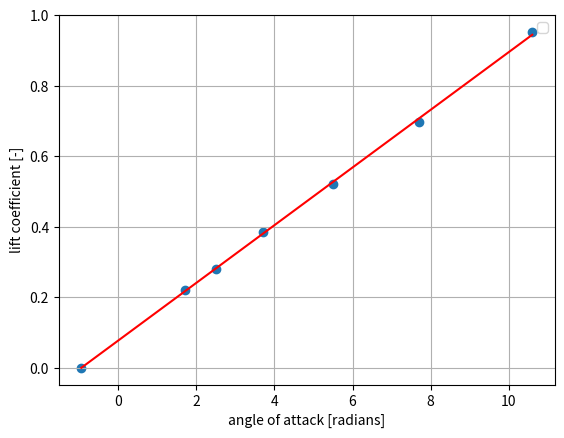
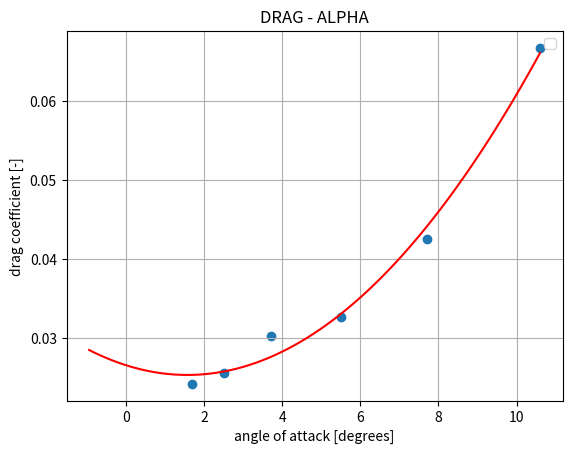
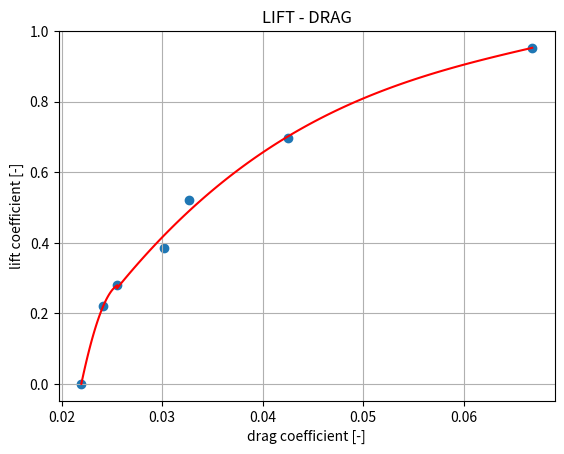
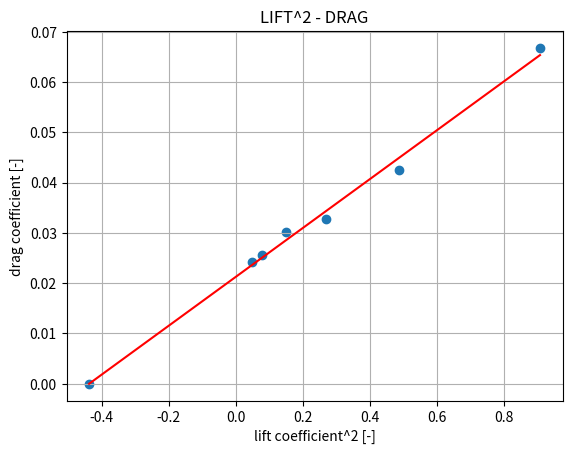
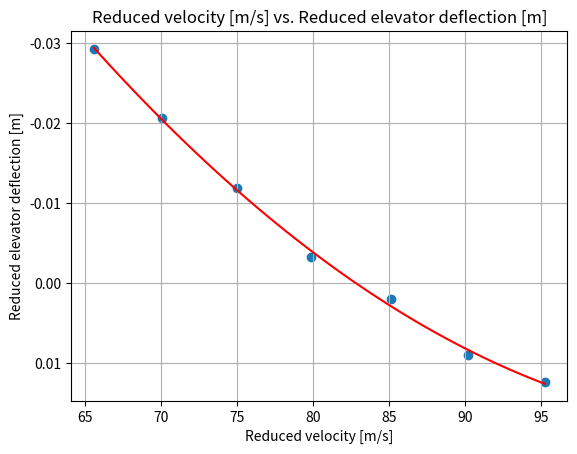
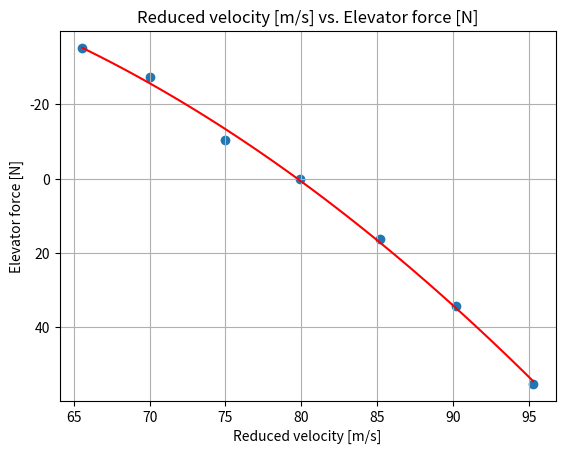

Here is the Python script that generated these plots, in order:

import numpy as np
import scipy.io as sc
import math
import matplotlib.pyplot as plt

#cl-cd series 1
mat1 = np.matrix([[7000,248,13.8,745,803,367,1.7],
                     [7000,221,11.8,641,687,400,2.5],
                     [6980,188,9.2,548,593,430,3.7],
                     [7000,162,7.8,456,502,470,5.5],
                     [7000,140,6.8,438,472,497,7.7],
                     [6980,120,5.8,456,507,515,10.6]])
#elevator trim curve
mat2 = np.matrix([[7120,162,5.5,-0.2,2.6,0,472,513,580,8.5],
                [7420,152,6.3,-0.7,2.6,-11,465,506,602,7.8],
                [7730,142,7.4,-1.2,	2.6,-29,462,500,626,6.5],
                [8020,133,8.6,-1.7,2.6,-37,456,494,644,5.8],
                [7390,172,4.6,0.1,2.6,17,471,512,671,8.2],
                [7130,182,4.1,0.5,2.6,36,476,516,681,9.2],
                [6780,192,3.5,0.7,2.6,58,483,523,700,10.5]])

#cg shift 
mat3 = np.matrix([[7240,165,5.2,0,2.8,0,471,511,735,8.0],
                    [7290,167,5.2,-0.7,2.8,-17,469,	511,773,8.2]])

#thrust computations from thrust.exe for first measurement series, in N
thrust = np.matrix([[3349.31, 3756.94],
                    [2821.05, 3133.59],
                    [2384.87, 2699.04],
                    [1876.38, 2208],
                    [1858.28, 2111.42],
                    [2104.39, 2495.74]])

#thrust computations from thrust.exe for second measurement series, in N
# non standardized
thrust2 = np.matrix([[1990.94, 2286.60],
                     [2005.42, 2306.69],
                     [2053.98, 2337.53],
                     [2073.09, 2358.38],
                     [1945.13, 2237.69],
                     [1917.62, 2198.03],
                     [1898.25, 2174.97]])

#thrust computations from thrust.exe for second measurement series, in N
# standardized -> left and right thrust must match!
thrust2_s =np.matrix([[1346.94, 1346.94],
                      [1401.15, 1401.15],
                      [1460.50, 1460.50],
                      [1514.92, 1514.92],
                      [1318.04, 1318.04],
                      [1266.70, 1266.70],
                      [1211.88, 1211.88]])

# paramters
W_empty = 9165*0.453592 #kg
blockfuel = 4100 #lbs
masspas = np.array([90,102,80,83,94,84,74,79,103]) #kg

#%% data unit conversion
bf_kg = blockfuel*0.453592  #kg
#mat1 
h_mat1 = mat1[:,0]*0.3048           # m
IAS_mat1 = mat1[:,1]*0.514444       # m/s
TAT_mat1 = mat1[:,2]+273.15         #temperature
FFL_mat1 = mat1[:,3]* (1/7936.64)   # kg/s
FFR_mat1 = mat1[:,4]* (1/7936.64)   #kg/s
WF_mat1 = mat1[:,5]* 0.453592       #kg
WF_mat1_lbs = mat1[:,5]              #lbs needed for cg 
AOA_mat1 = mat1[:,6]                #degree  

#mat2
h_mat2 = mat2[:,0]*0.3048           # m
IAS_mat2 = mat2[:,1]*0.514444       # m/s
TAT_mat2 = mat2[:,9]+273.15         #KELVIN
DE_mat2 = mat2[:,3]                 #degrees
DETR_mat2 = mat2[:,4]               #degrees
Fe_mat2 = mat2[:,5]                 #N
FFL_mat2 = mat2[:,6]* (1/7936.64)   # kg/s
FFR_mat2 = mat2[:,7]* (1/7936.64)   #kg/s
WF_mat2 = mat2[:,8]* 0.453592       #kg
WF_mat2_lbs = mat2[:,8]              #lbs needed for cg 
AOA_mat2 = mat2[:,2]                #degrees 

#mat3
h_mat3 = mat3[:,0]*0.3048           # m
IAS_mat3 = mat3[:,1]*0.514444       # m/s
TAT_mat3 = mat3[:,9] +273.15        #KELVIN
DE_mat3 = mat3[:,3]                 #degrees
DETR_mat3 = mat3[:,4]               #degrees
Fe_mat3 = mat3[:,5]                 #N
FFL_mat3 = mat3[:,6]* (1/7936.64)   # kg/s
FFR_mat3 = mat3[:,7]* (1/7936.64)   #kg/s
WF_mat3 = mat3[:,8]* 0.453592       #kg
WF_mat3_lbs = mat3[:,8]             #lbs needed for cg 
AOA_mat3 = mat3[:,2]                #DEGREE  

#thrust
Tleft = thrust[:,0]                  # N
Tright = thrust[:,1]                 # N
Tleft2 = thrust2[:,0]                # N
Tright2 = thrust2[:,1]               # N
Tleft2_s = thrust2_s[:,0]            # N
Tright2_s = thrust2_s[:,1]           # N
#constants 
g0=9.81 #not needed for x cg calculation
S=30.00  #m^2
mf_s=0.048 #kg/sec, standard engine fuel flow per engine
c= 2.0569 #m, average chord
b= 15.911 #m, wing span
A= b**2 / S

rho0=1.225   #kg/m^3 
p0=101325    #N/m^2 = Pa
T0=288.15    #K
R=287.05     #gas constant, [m^2 / K*sec^2]
lamb=-0.0065 #lambda for ISA pressure calculations
gamma=1.4    #ratio specific heats
R_engine = 0.69/2    #radius engine [m] average of range given in report
A_engine = math.pi*(R_engine**2)     #area engine [m^2]
Ws = 60500      #N, needed for  reduced airspeed & standardization
#%% Calibration

#convert indicated air speed to calibrated air speed, appendix A
def ias_cas(ias):
    cas = ias - 2*0.514444
    return cas

#convert inidcated mach number to calibrated mach number WHERE DO WE USE THIS??
def im_cm(im): 
    if im>0.4 and im<0.705:
        cm=im-0.007
    else: 
        cm=0
    return cm

#get pressure at altitude 
def pressure(hp):
    p=p0 * (1 + (lamb*hp)/T0) ** (- g0 / (lamb * hp))
    return p 

#calculated air density from perfect gas law
def density(p, T):
    rho = p / (R * T)
    return rho 

def mach(Vc, p):
    M=math.sqrt( (2/(gamma-1)) * ((1+ (p0/p)* ((1 + (gamma-1) / (2*gamma) * (rho0/p0 ) * Vc**2 )**(gamma/(gamma-1)) -1 ))**((gamma-1)/gamma)-1))
    return M

#corrected static air temperature for ram rise
def temperature(TAT, M):
    T = TAT / (1 + (gamma-1)/2 * M**2)    
    return T

#calculate true airspeed
def Vtrue(M, T):
    Vt=M*math.sqrt(gamma * R * T)
    return Vt
    
#equivalent airspeed
def Vequivalent(rho, Vt):
    Ve=Vt * math.sqrt(rho/rho0)
    return Ve

#drag curve
def drag(Tp, AOA):
    D =  Tp * math.cos(math.radians(AOA))   #CHECK IF ALPHA IS AOA -> must be radians!
    return D
# reduced velocity
def Vreduction(W, Ve):
    Vred = Ve * math.sqrt(Ws / W)  #Reduced airspeed
    return (Vred)

#%% OBTAIN FUEL MOMENT (FM) POLYNOMIAL FOR CG CALCULATIONS (NOTE: entire section is based on table E2 and is in lbs and inches)
FM_MOMENTS = [298.16, 591.18,879.08,1165.42,1448.40,1732.53,2014.80,2298.84,2581.92,2866.30,3150.18,3434.52,3718.52,4003.23,4287.76,4572.24,
               4856.56,5141.16,5425.64,5709.90,5994.04,6278.47,6562.82,6846.96,7131.00,7415.33,7699.60,7984.34,8269.06,8554.05,8839.04,9124.80,
               9410.62,9696.97,9983.40,10270.08,10556.84,10843.87,11131.00,11418.20,11705.50,11993.31,12281.18,12569.04,12856.86,13144.73,
               13432.48,13720.56,14008.46,14320.34] # ALL FUEL MOMENTS GIVEN
FM_MOMENTS = [i * 100 for i in FM_MOMENTS] # ALL FUEL MOMENTS * 100
FM_WEIGHTS = [100,200,300,400,500,600,700,800,900,1000,1100,1200,1300,1400,1500,1600,1700,1800,1900,2000,2100,2200,2300,2400,2500,2600,2700,2800,
              2900,3000,3100,3200,3300,3400,3500,3600,3700,3800,3900,4000,4100,4200,4300,4400,4500,4600,4700,4800,4900,5008,] #ALL FUEL MASSES
### OBTAINING POLYNOMIAL -> COPY THIS TO CG FUEL CALC
"""
plt.scatter(FM_WEIGHTS,FM_MOMENTS)
plt.xlabel('FM_WEIGHTS')
plt.ylabel('FM_MOMENTS')
plt.grid()
FMPOLY =np.polyfit(FM_WEIGHTS,FM_MOMENTS,1)
FMPOLY_t=np.poly1d(FMPOLY)
plt.plot(FM_WEIGHTS,FMPOLY_t(FM_WEIGHTS),"r-")
plt.title('FM_MOMENTS VS FM_WEIGHTS')
print("FM_y=%.6fx+%.6f"%(FMPOLY[0],FMPOLY[1])) 
##POLYNOMIAL SEEMS LINEAR ! CHECK THIS, OTHERWISE CHANGE ORDER
"""
#%% Center of gravity 
#unit conversions to SI
inc_m=0.0254
m_inc=1/0.0254
pound_kg=0.453592 
ft_m=0.3048
lbsin_kgm = 1/86.796166214519 # lbs inches to kg m

#change everything so that unit change xcg only happens at the end
masspas = np.array([90,102,80,83,94,84,74,79,103]) #kg
#passenger weights [kg]
WP1=masspas[0]
WP2=masspas[1]
WL1=masspas[3]
WR1=masspas[4]
WL2=masspas[5]
WR2=masspas[6]
WL3=masspas[7]
WR3=masspas[8]
WCO=masspas[2]
# passenger distances from tip [m]
x0=131*inc_m
x1=214*inc_m
x2=251*inc_m
x3=288*inc_m
xC=170*inc_m
# baggage distances (only use if necessary) [m] from tip
x_nose_b = 74*inc_m
x_aft1_b = 321*inc_m
x_aft1_b = 338*inc_m

W_payload =WP1+WP2+WL1+WR1+WL2+WR2+WL3+WR3+WCO  #[kg]

def centerofgravity(x3R, WF):
    #IMPORTANT READ BELOW:
    #ensure that all calculations are done for kg and meters not inches and lbs!!!
    #WF has to be an entry of the WF_MAT_LBS matrices,  not the [kg] ones!
    #empty weight
    ew_arm=291.65*inc_m # [m] mass balance report
    ew_moment=W_empty*ew_arm  # [kg m]
    xcg_BEM = 291.65*inc_m
    #payload 
    payload_moment=(WP1+WP2)*x0+(WL1+WR1)*x1+(WL2+WR2)*x2+(WL3)*x3+(WR3)*x3R+WCO*xC # [kg m]
    #ZFM CG
    xcg_ZFM = (payload_moment + ew_moment)/(W_payload + W_empty) # [m ]
    #fuel
    W_fuel_lbs= float(blockfuel - WF)            # [lbs]!!!
    W_fuel= float(blockfuel - WF)*pound_kg      #[kg]
    fuel_moment_lbs = 285.2562*W_fuel_lbs +989.5738 # polynomial obtained earlier (has to be changed manually)
    fuel_moment= fuel_moment_lbs*lbsin_kgm   #from lbs in to kg m , current unit [kg  m]
    #RAMP MASS(RM) CG
    xcg_RM = ((payload_moment + ew_moment+ fuel_moment)/(W_payload + W_empty+ W_fuel))
    return xcg_BEM, xcg_ZFM, xcg_RM
### plot of xcg rm change due to wf

xcgRM = []
WF_RM = []
for i in range(0,len(WF_mat1_lbs)):
    
    WF = float(WF_mat1_lbs[i])
    xcgs = centerofgravity(x3, WF)
    xcgRM1 = xcgs[2] 
    xcgRM.append(xcgRM1)
    WF_RM.append(WF)
"""
plt.figure(9)
plt.scatter(xcgRM, WF_RM)
plt.ylabel('WF [kg]')
plt.xlabel('xcg_RM from tip [m]')
plt.title('XCG_RM vs WF')
plt.grid()

### check whether ZFM xcg matches curve for fuel in wing
xcg1 = []
FUELinwing1 = []
for i in range(0,len(FM_WEIGHTS)):
    WF = float(FM_WEIGHTS[i])
    FUELinwing = float(blockfuel - WF)*pound_kg
    xcgs = centerofgravity(x3, WF)
    xcgRM1 = xcgs[2] 
    xcg1.append(xcgRM1)
    FUELinwing1.append(FUELinwing)
    
plt.figure(10)
plt.scatter(xcg1, FUELinwing1)
plt.scatter(xcgs[1], 0)
plt.ylabel('FUELinwing [kg]')
plt.xlabel('xcg_RM from tip [m]')
plt.title('XCG_RM vs FUELinwing')
plt.grid()
"""
# conclusion: slight discrepancy due to table E2: wing can never be totally empty!

#%% Measurement set 1 

def weight(WF):
    W=(W_empty+bf_kg+W_payload- WF )* g0
    return W

# Lift and drag coefficient
Cl_mat1_list=[]
Cd_mat1_list=[]
alpha=[]
Tp=[]

for i in range(0,len(Tleft)):
    Tprop=float(Tleft[i])+float(Tright[i])
    Tp.append(Tprop)
    

for i in range(0,len(IAS_mat1)):
    hp=float(h_mat1[i])
    ias=float(IAS_mat1[i])
    W=float(weight(WF_mat1[i]))
    cas=ias_cas(ias)
    Vc=cas
    p=pressure(hp)
    M=mach(Vc,p)
    TAT=float(TAT_mat1[i])
    T=temperature(TAT, M)
    rho=density(p, T)
    Vt=Vtrue(M, T)
    a1 = float(AOA_mat1[i])
    Tprop = float(Tp[i])
    D=drag(Tprop, a1)             
    
    alpha.append(a1)
    Cl = (2 * W) / (rho * (Vt ** 2) * S)              # Lift coefficient [-]
    Cd = (2 * D) / (rho * (Vt **2) * S)
    Cl_mat1_list.append(Cl)
    Cd_mat1_list.append(Cd)
   
#%% CL-alpha curve

#FIRST ORDER
#ROOT INSERTED
z=np.polyfit(alpha,Cl_mat1_list,1)
t=np.poly1d(z)
alphacl0 = -z[1]/z[0]
rootcl0 = 0
alphalist = np.linspace(alphacl0,float(max(AOA_mat1)),100)
CLA_CL = Cl_mat1_list.copy()
CLA_ALPHA = alpha.copy()
CLA_ALPHA.insert(0,alphacl0)
CLA_CL.insert(0,rootcl0)

plt.figure(1)
plt.scatter(CLA_ALPHA,CLA_CL)
plt.xlabel('angle of attack [radians]')
plt.ylabel('lift coefficient [-]')
plt.legend()
plt.grid()
plt.plot(CLA_ALPHA,t(CLA_ALPHA),"r-")
print("y=%.6fx+%.6f"%(z[0],z[1])) 
plt.show()

CLA_GRAD = z[0]

#%% Cd-alpha curve

#SECOND ORDER
plt.figure(2)
plt.scatter(alpha,Cd_mat1_list)
plt.xlabel('angle of attack [degrees]')
plt.ylabel('drag coefficient [-]')
plt.title('DRAG - ALPHA')
plt.grid()
zz=np.polyfit(alpha,Cd_mat1_list,2)
tt=np.poly1d(zz)    
plt.plot(alphalist,tt(alphalist),"r-")
plt.legend()
plt.show()

#%% Cl-Cd curve
#(HIGHER ORDER) 
#THE ROOT (CD0) IS FOUND BY FITTING A 4TH ORDER POLYNOMIAL 
#THEN THE ROOT IS ADDED AND A 3RD ORDER POLY IS FITTED ON THE RESULT
ROOTPOLY=np.polyfit(Cd_mat1_list[0:5],Cl_mat1_list[0:5],4)
ROOTt2=np.poly1d(ROOTPOLY)
t2root = np.real((np.roots(ROOTt2))[3])
CLCD_CL = Cl_mat1_list.copy()
CLCD_CD = Cd_mat1_list.copy()
CLCD_CL.insert(0,0)
CLCD_CD.insert(0,t2root)

plt.figure(3)
plt.scatter(CLCD_CD, CLCD_CL)
plt.xlabel('drag coefficient [-]')
plt.ylabel('lift coefficient [-]')
plt.title('LIFT - DRAG')
plt.grid()
CDCL=np.polyfit(CLCD_CD[0:3],CLCD_CL[0:3],3)
t2=np.poly1d(CDCL)
cdlist = np.linspace(t2root,CLCD_CD[2],100)
CDCL_rest = np.polyfit(CLCD_CD[2:7],CLCD_CL[2:7],3)
t2_rest =np.poly1d(CDCL_rest)
cdlist_rest = np.linspace(CLCD_CD[2],CLCD_CD[6],100)
plt.plot(cdlist_rest,t2_rest(cdlist_rest),"r-")
plt.plot(cdlist,t2(cdlist),"r-")
plt.show()

print("CD0=", t2root)

#%% Cl^2-Cd plot
#FIRST ORDER
Cl2_mat1_list=[]

for i in range(0, len(Cl_mat1_list)):

    Cl2=(float(Cl_mat1_list[i]))**2

    Cl2_mat1_list.append(Cl2)

#ROOT INSERTED
CL2CD=np.polyfit(Cl2_mat1_list, Cd_mat1_list,1)
t3=np.poly1d(CL2CD)
CL2CD_CL0 = -t3[0]/t3[1]
rootCL2CD0 = 0
CL2CD_CL2 = Cl2_mat1_list.copy()
CL2CD_CD = Cd_mat1_list.copy()
CL2CD_CL2.insert(0,CL2CD_CL0)
CL2CD_CD.insert(0,rootCL2CD0)

plt.figure(4)
plt.scatter(CL2CD_CL2, CL2CD_CD)
plt.xlabel('lift coefficient^2 [-]')
plt.ylabel('drag coefficient [-]')
plt.title('LIFT^2 - DRAG')
plt.grid()
plt.plot(CL2CD_CL2,t3(CL2CD_CL2),"r-")
plt.show()
print('CL^2/CD line gradient =',t3[1])

CL2CDGRAD = t3[1]


#%% Oswald efficiency factor
"""
#CD = CD0 + (CLa * alpha0) ** 2 / (math.pi * A * e) # Drag coefficient [-]
e = 1 / (math.pi * A * CL2CDGRAD)
print('oswald efficiency factor e =', e)
"""
#%% Code for center gravity shit

x3R1=x3          #m
x3R2=x0
WF1=WF_mat3[0]   #kg
WF2=WF_mat3[1]   #kg

sta_ref=261.45*inc_m     #to define center of gravity with respect to imaginary foward end MAC
xcg1=centerofgravity(x3R1, WF1)[2]-sta_ref
xcg2=centerofgravity(x3R2, WF2)[2]-sta_ref

delta_xcg=xcg2-xcg1   #this turns out negative, define xcg from MAC for it to become positive??  
print('center gravity 1', xcg1, 'm', xcg1*m_inc, 'inch')
print('center gravity 2', xcg2, 'm', xcg2*m_inc, 'inch')
print('change center gravity', delta_xcg, 'm')   


#%% Elevator effectiveness

def elevatoreffectiveness():
    delta_e1 = DE_mat3[0]
    delta_e2 = DE_mat3[1]
    delta_e = delta_e2-delta_e1
    delta_e_rad = np.radians(delta_e)
    W3=float(weight(WF_mat3[0]))    # WHICH MEASUREMENT OF THE TWO FOR USED FUEL TO USE HERE?
    
    hp3=float(h_mat3[0])            # TAKE AVERAGE OF BOTH VALUES OR ASSUME ONE?
    ias3=float(IAS_mat3[0])
    cas3=ias_cas(ias3)
    Vc3=cas3
    p3=pressure(hp3)
    M3=mach(Vc3,p3)
    TAT3=float(TAT_mat3[0])
    T3=temperature(TAT3, M3)
    rho3=density(p3, T3)
    Vt3=Vtrue(M3, T3)
    
    Cm_delta= - (1/ delta_e_rad) * (W3 / (0.5*rho3*(Vt3**2)*S)) *(delta_xcg / c)
    
    return Cm_delta, delta_e_rad

elevator_effectiveness=elevatoreffectiveness()[0]
delta=elevatoreffectiveness()[1]
print(delta)
print('elevator effectivenenss [-] = ', elevator_effectiveness)

#%% cm alpha

Cmdelta = elevator_effectiveness
alpha2 = []
De2 = []
for i in range(0,len(AOA_mat2)):
    alpha2.append(float(AOA_mat2[i]))
    De2.append(float(DE_mat2[i]))

DE_A = np.polyfit(alpha2,De2, 1)
u = np.poly1d(DE_A)
de_da = u[1]
"""
plt.figure(6)
plt.scatter(alpha2,De2)
plt.show()
"""
Cmalpha = - Cmdelta * de_da
print('Cm alpha = ', Cmalpha)
Cm0 = 0.0297 # obtained from appendix B

#%% Cm elevator equal
# C_N = C_L (Assummed to be equal)
# 
C_N = CLA_GRAD
CM_TC = -0.0064  #obtained from appendix B
Tp2=[]
for i in range(0,len(Tleft2)):
    Tprop2=float(Tleft2[i])+float(Tright2[i])
    Tp2.append(Tprop2)
    
Tp2_s=[]
for i in range(0,len(Tleft2_s)):
    Tprop2_s=float(Tleft2_s[i])+float(Tright2_s[i])
    Tp2_s.append(Tprop2_s)

delta_redlist = []
Vred2list = []
Fstlist = []
for i in range(0,len(IAS_mat2)):
    hp2=float(h_mat2[i])
    ias2=float(IAS_mat2[i])
    W2=float(weight(WF_mat2[i]))
    cas2=ias_cas(ias2)
    Vc2=cas2
    p2=pressure(hp2)
    M2=mach(Vc2,p2)
    TAT2=float(TAT_mat2[i])
    T2=temperature(TAT2, M2)
    rho2=density(p2, T2)
    Vt2=Vtrue(M2, T2)
    Veq2 = Vequivalent(rho2, Vt2)
    Vred2 = Vreduction(W2, Veq2)
    Tp22 = float(Tp2[i])
    Tp22_s = float(Tp2_s[i])
    T_c = (2*Tp22)/(rho0*(R_engine**2)*(Veq2**2))
    T_cs = (2*Tp22_s)/(rho2*(R_engine**2)*(Vred2**2))
    delta_eq_meas = float(DE_mat2[i])
    delta_red = delta_eq_meas - (1/Cmdelta)*CM_TC*(T_cs-T_c)
    delta_red = math.radians(delta_red)
    delta_redlist.append(float(delta_red))
    Vred2list.append(float(Vred2))
    Fe = float(Fe_mat2[i])
    Fst = Fe * (Ws/W2)
    Fstlist.append(float(Fst))
"""
#DONT USE THIS,  MUST ASK TAS
delta_redlist = []
Vred2list = []
Fstlist = []
for i in range(0,len(IAS_mat2)):
    hp2=float(h_mat2[i])
    ias2=float(IAS_mat2[i])
    W2=float(weight(WF_mat2[i]))
    cas2=ias_cas(ias2)
    Vc2=cas2
    p2=pressure(hp2)
    M2=mach(Vc2,p2)
    TAT2=float(TAT_mat2[i])
    T2=temperature(TAT2, M2)
    rho2=density(p2, T2)
    Vt2=Vtrue(M2, T2)
    Veq2 = Vequivalent(rho2, Vt2)
    Vred2 = Vreduction(W2, Veq2)
    Tp22 = float(Tp2[i])
    Tp22_s = float(Tp2_s[i])
    T_c = (2*Tp22)/(rho0*A_engine*(Veq2**2))
    T_cs = (2*Tp22_s)/(rho2*A_engine*(Vred2**2))
    delta_eq_meas = -(1/Cmdelta)*(Cm0 + (Cmalpha/C_N)*(2*W2/(rho2*(Vred2**2)*S))+CM_TC*T_c)
    delta_red = delta_eq_meas - (1/Cmdelta)*CM_TC*(T_cs-T_c)
    delta_red = math.radians(delta_red)
    delta_redlist.append(float(delta_red))
    Vred2list.append(float(Vred2))
    Fe = float(Fe_mat2[i])
    Fst = Fe * (Ws/W2)
    Fstlist.append(float(Fst))
#DONT USE THIS,  MUST ASK TAS
"""
deltaveq = np.polyfit(Vred2list,delta_redlist,2)
dveq = np.poly1d(deltaveq)
FeVeq =np.polyfit(Vred2list,Fstlist,2)
Fveq = np.poly1d(FeVeq)
vlist = np.linspace(min(Vred2list),max(Vred2list),100)
plt.figure(7)
plt.scatter(Vred2list, delta_redlist)
plt.grid()
plt.xlabel('Reduced velocity [m/s]')
plt.ylabel('Reduced elevator deflection [m]')
plt.plot(vlist,dveq(vlist),"r-")
plt.gca().invert_yaxis()
plt.title('Reduced velocity [m/s] vs. Reduced elevator deflection [m]')
plt.show()

plt.figure(8)
plt.scatter(Vred2list, Fstlist)
plt.xlabel('Reduced velocity [m/s]')
plt.ylabel('Elevator force [N]')
plt.gca().invert_yaxis()
plt.plot(vlist,Fveq(vlist),"r-")
plt.title('Reduced velocity [m/s] vs. Elevator force [N]')
plt.grid()
plt.show()
